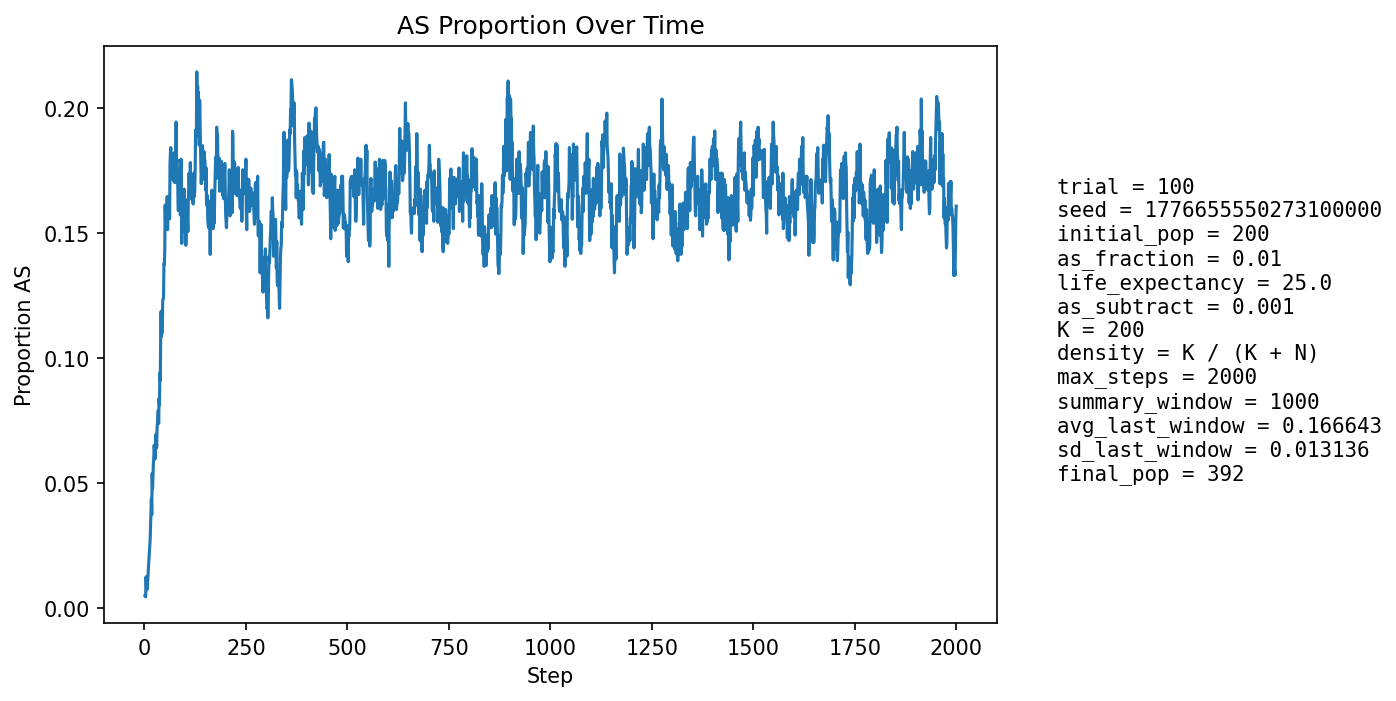

Data behind this chart, as committed beside it:
step, population_size, births, newborn_AA, newborn_AS, newborn_SS, prop_newborn_AA, prop_newborn_AS, prop_newborn_SS, prop_repro_AA, prop_repro_AS, prop_AS_population
1, 211, 49, 49, 0, 0, 1.0, 0.0, 0.0, 1.0, 0.0, 0.004739
2, 221, 48, 48, 0, 0, 1.0, 0.0, 0.0, 1.0, 0.0, 0.004525
3, 232, 48, 48, 0, 0, 1.0, 0.0, 0.0, 1.0, 0.0, 0.00431
4, 243, 50, 48, 2, 0, 0.96, 0.04, 0.0, 0.9907, 0.009259, 0.01235
5, 253, 52, 52, 0, 0, 1.0, 0.0, 0.0, 0.9914, 0.008621, 0.007905
6, 263, 54, 54, 0, 0, 1.0, 0.0, 0.0, 0.9919, 0.00813, 0.007605
7, 273, 56, 56, 0, 0, 1.0, 0.0, 0.0, 0.9922, 0.007752, 0.007326
8, 283, 57, 56, 1, 0, 0.9825, 0.01754, 0.0, 0.9852, 0.01481, 0.0106
9, 292, 58, 57, 1, 0, 0.9828, 0.01724, 0.0, 0.9858, 0.01418, 0.0137
10, 301, 60, 59, 1, 0, 0.9833, 0.01667, 0.0, 0.9864, 0.01361, 0.01661
11, 310, 61, 60, 1, 0, 0.9836, 0.01639, 0.0, 0.9869, 0.01307, 0.01935
12, 319, 62, 61, 1, 0, 0.9839, 0.01613, 0.0, 0.9874, 0.01258, 0.02194
13, 326, 63, 62, 1, 0, 0.9841, 0.01587, 0.0, 0.9816, 0.0184, 0.02454
14, 332, 63, 62, 1, 0, 0.9841, 0.01587, 0.0, 0.976, 0.02395, 0.02711
15, 337, 64, 61, 2, 1, 0.9531, 0.03125, 0.01562, 0.9708, 0.02924, 0.03264
16, 341, 65, 61, 4, 0, 0.9385, 0.06154, 0.0, 0.9713, 0.02874, 0.03812
17, 345, 65, 61, 4, 0, 0.9385, 0.06154, 0.0, 0.9659, 0.03409, 0.04348
18, 349, 65, 65, 0, 0, 1.0, 0.0, 0.0, 0.9607, 0.03933, 0.03725
19, 354, 65, 59, 6, 0, 0.9077, 0.09231, 0.0, 0.9553, 0.04469, 0.05367
20, 356, 65, 63, 2, 0, 0.9692, 0.03077, 0.0, 0.95, 0.05, 0.04775
21, 359, 65, 62, 3, 0, 0.9538, 0.04615, 0.0, 0.9448, 0.05525, 0.05292
22, 363, 65, 62, 3, 0, 0.9538, 0.04615, 0.0, 0.9508, 0.04918, 0.05785
23, 367, 66, 64, 2, 0, 0.9697, 0.0303, 0.0, 0.9405, 0.05946, 0.05995
24, 369, 66, 62, 4, 0, 0.9394, 0.06061, 0.0, 0.9412, 0.05882, 0.06504
25, 370, 66, 64, 2, 0, 0.9697, 0.0303, 0.0, 0.9362, 0.06383, 0.06216
26, 370, 66, 65, 1, 0, 0.9848, 0.01515, 0.0, 0.9312, 0.06878, 0.05946
27, 373, 67, 64, 2, 1, 0.9552, 0.02985, 0.01493, 0.9316, 0.06842, 0.06166
28, 375, 67, 62, 5, 0, 0.9254, 0.07463, 0.0, 0.9319, 0.06806, 0.06933
29, 375, 66, 62, 4, 0, 0.9394, 0.06061, 0.0, 0.9372, 0.06283, 0.06933
30, 375, 67, 64, 3, 0, 0.9552, 0.04478, 0.0, 0.9326, 0.06736, 0.064
31, 377, 67, 62, 5, 0, 0.9254, 0.07463, 0.0, 0.943, 0.05699, 0.07162
32, 378, 67, 62, 5, 0, 0.9254, 0.07463, 0.0, 0.933, 0.06701, 0.07407
33, 379, 67, 63, 4, 0, 0.9403, 0.0597, 0.0, 0.933, 0.06701, 0.07652
34, 380, 67, 63, 4, 0, 0.9403, 0.0597, 0.0, 0.933, 0.06701, 0.07895
35, 380, 67, 65, 2, 0, 0.9701, 0.02985, 0.0, 0.9231, 0.07692, 0.07368
36, 382, 67, 61, 6, 0, 0.9104, 0.08955, 0.0, 0.9179, 0.08205, 0.08377
37, 382, 68, 64, 4, 0, 0.9412, 0.05882, 0.0, 0.9137, 0.08629, 0.08115
38, 383, 68, 60, 8, 0, 0.8824, 0.1176, 0.0, 0.9091, 0.09091, 0.09399
39, 385, 68, 64, 4, 0, 0.9412, 0.05882, 0.0, 0.9095, 0.09045, 0.09091
40, 387, 68, 58, 10, 0, 0.8529, 0.1471, 0.0, 0.9091, 0.09091, 0.1085
41, 388, 68, 58, 10, 0, 0.8529, 0.1471, 0.0, 0.9095, 0.09045, 0.1186
42, 387, 68, 64, 3, 1, 0.9412, 0.04412, 0.01471, 0.895, 0.105, 0.1085
43, 388, 68, 63, 5, 0, 0.9265, 0.07353, 0.0, 0.8995, 0.1005, 0.1108
44, 390, 68, 63, 5, 0, 0.9265, 0.07353, 0.0, 0.885, 0.115, 0.1103
45, 390, 68, 58, 10, 0, 0.8529, 0.1471, 0.0, 0.8713, 0.1287, 0.1231
46, 389, 68, 60, 8, 0, 0.8824, 0.1176, 0.0, 0.8756, 0.1244, 0.1234
47, 387, 68, 60, 8, 0, 0.8824, 0.1176, 0.0, 0.8756, 0.1244, 0.124
48, 392, 68, 58, 10, 0, 0.8529, 0.1471, 0.0, 0.885, 0.115, 0.1378
49, 393, 69, 61, 8, 0, 0.8841, 0.1159, 0.0, 0.867, 0.133, 0.1374
50, 393, 69, 60, 9, 0, 0.8696, 0.1304, 0.0, 0.8627, 0.1373, 0.1425
51, 391, 68, 52, 15, 1, 0.7647, 0.2206, 0.01471, 0.8571, 0.1429, 0.1611
52, 392, 69, 62, 7, 0, 0.8986, 0.1014, 0.0, 0.848, 0.152, 0.1531
53, 392, 69, 59, 9, 1, 0.8551, 0.1304, 0.01449, 0.8431, 0.1569, 0.1556
54, 392, 69, 60, 9, 0, 0.8696, 0.1304, 0.0, 0.8382, 0.1618, 0.1556
55, 389, 69, 58, 10, 1, 0.8406, 0.1449, 0.01449, 0.8227, 0.1773, 0.1568
56, 389, 68, 55, 13, 0, 0.8088, 0.1912, 0.0, 0.8308, 0.1692, 0.1645
57, 390, 68, 63, 5, 0, 0.9265, 0.07353, 0.0, 0.8358, 0.1642, 0.1513
58, 391, 68, 56, 12, 0, 0.8235, 0.1765, 0.0, 0.8366, 0.1634, 0.1611
59, 392, 69, 57, 11, 1, 0.8261, 0.1594, 0.01449, 0.8333, 0.1667, 0.1633
60, 389, 69, 58, 10, 1, 0.8406, 0.1449, 0.01449, 0.8235, 0.1765, 0.1594
... 1,940 more rows
